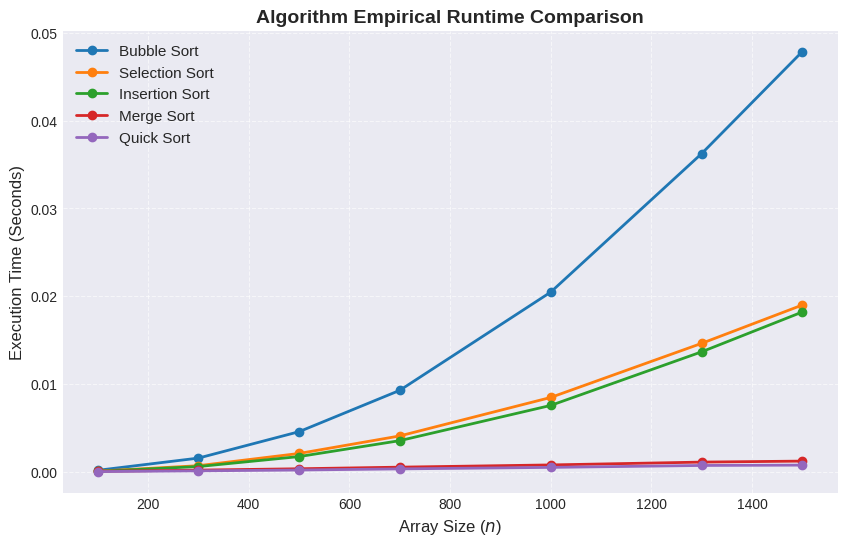

Reproduce this figure in Python.
import time
import random
import os
import matplotlib.pyplot as plt

#====================================================================
# Fady's Task: Benchmarking Engine for Sorting Algorithms
#====================================================================

# Algorithms safy mn gher GUI callbacks 3ashan el profiling sah
def bubble_sort(arr):
    n = len(arr)
    for i in range(n):
        for j in range(0, n-i-1):
            if arr[j] > arr[j+1]:
                arr[j], arr[j+1] = arr[j+1], arr[j]

def selection_sort(arr):
    n = len(arr)
    for i in range(n):
        min_idx = i
        for j in range(i+1, n):
            if arr[j] < arr[min_idx]:
                min_idx = j
        arr[i], arr[min_idx] = arr[min_idx], arr[i]

def insertion_sort(arr):
    for i in range(1, len(arr)):
        key = arr[i]
        j = i-1
        while j >= 0 and arr[j] > key:
            arr[j+1] = arr[j]
            j -= 1
        arr[j+1] = key

def merge_sort(arr):
    if len(arr) > 1:
        mid = len(arr) // 2
        L = arr[:mid]
        R = arr[mid:]
        merge_sort(L)
        merge_sort(R)
        i = j = k = 0
        while i < len(L) and j < len(R):
            if L[i] < R[j]:
                arr[k] = L[i]
                i += 1
            else:
                arr[k] = R[j]
                j += 1
            k += 1
        while i < len(L):
            arr[k] = L[i]
            i += 1
            k += 1
        while j < len(R):
            arr[k] = R[j]
            j += 1
            k += 1

def quick_sort(arr):
    def _quick_sort(items, low, high):
        if low < high:
            p_idx = partition(items, low, high)
            _quick_sort(items, low, p_idx-1)
            _quick_sort(items, p_idx+1, high)
            
    def partition(items, low, high):
        pivot = items[high]
        i = low - 1
        for j in range(low, high):
            if items[j] < pivot:
                i += 1
                items[i], items[j] = items[j], items[i]
        items[i+1], items[high] = items[high], items[i+1]
        return i + 1
        
    _quick_sort(arr, 0, len(arr)-1)

# --- THE BENCHMARKING ENGINE ---
def run_benchmark():
    # Sizes bto3 el arrays elly han-test 3aleeha (mn 100 le 1500 element)
    sizes = [100, 300, 500, 700, 1000, 1300, 1500]
    
    # Dictionaries n-save gowaha el runtimes
    runtimes = {
        "Bubble Sort": [],
        "Selection Sort": [],
        "Insertion Sort": [],
        "Merge Sort": [],
        "Quick Sort": []
    }
    
    algos = {
        "Bubble Sort": bubble_sort,
        "Selection Sort": selection_sort,
        "Insertion Sort": insertion_sort,
        "Merge Sort": merge_sort,
        "Quick Sort": quick_sort
    }

    print("🚀 Starting Empirical Performance Analysis...")
    
    for size in sizes:
        print(f"Profiling array size: {size} elements...")
        # Generate generic random list
        original_test_list = [random.randint(1, 10000) for _ in range(size)]
        
        for name, algo_func in algos.items():
            # Khod copy 3ashan koll algo t-sort nefs el data safy
            test_copy = original_test_list.copy()
            
            start_time = time.perf_counter()
            algo_func(test_copy)
            end_time = time.perf_counter()
            
            execution_time = end_time - start_time
            runtimes[name].append(execution_time)

    # Plotting using Matplotlib
    plt.figure(figsize=(10, 6))
    plt.style.use('seaborn-v0_8-darkgrid' if 'seaborn-v0_8-darkgrid' in plt.style.available else 'default')
    
    for name, times in runtimes.items():
        plt.plot(sizes, times, marker='o', label=name, linewidth=2)
        
    plt.title("Algorithm Empirical Runtime Comparison", fontsize=14, fontweight='bold')
    plt.xlabel("Array Size ($n$)", fontsize=12)
    plt.ylabel("Execution Time (Seconds)", fontsize=12)
    plt.legend(fontsize=11)
    plt.grid(True, linestyle='--', alpha=0.6)
    
    # E3mel ensure en el output directory mtzabat
    output_dir = os.path.join("assets", "performance_charts")
    os.makedirs(output_dir, exist_ok=True)
    
    chart_path = os.path.join(output_dir, "runtime_comparison.png")
    plt.savefig(chart_path, dpi=300)
    plt.close()
    
    print(f"📊 Chart successfully generated and saved to: {chart_path}")

if __name__ == "__main__":
    run_benchmark()
